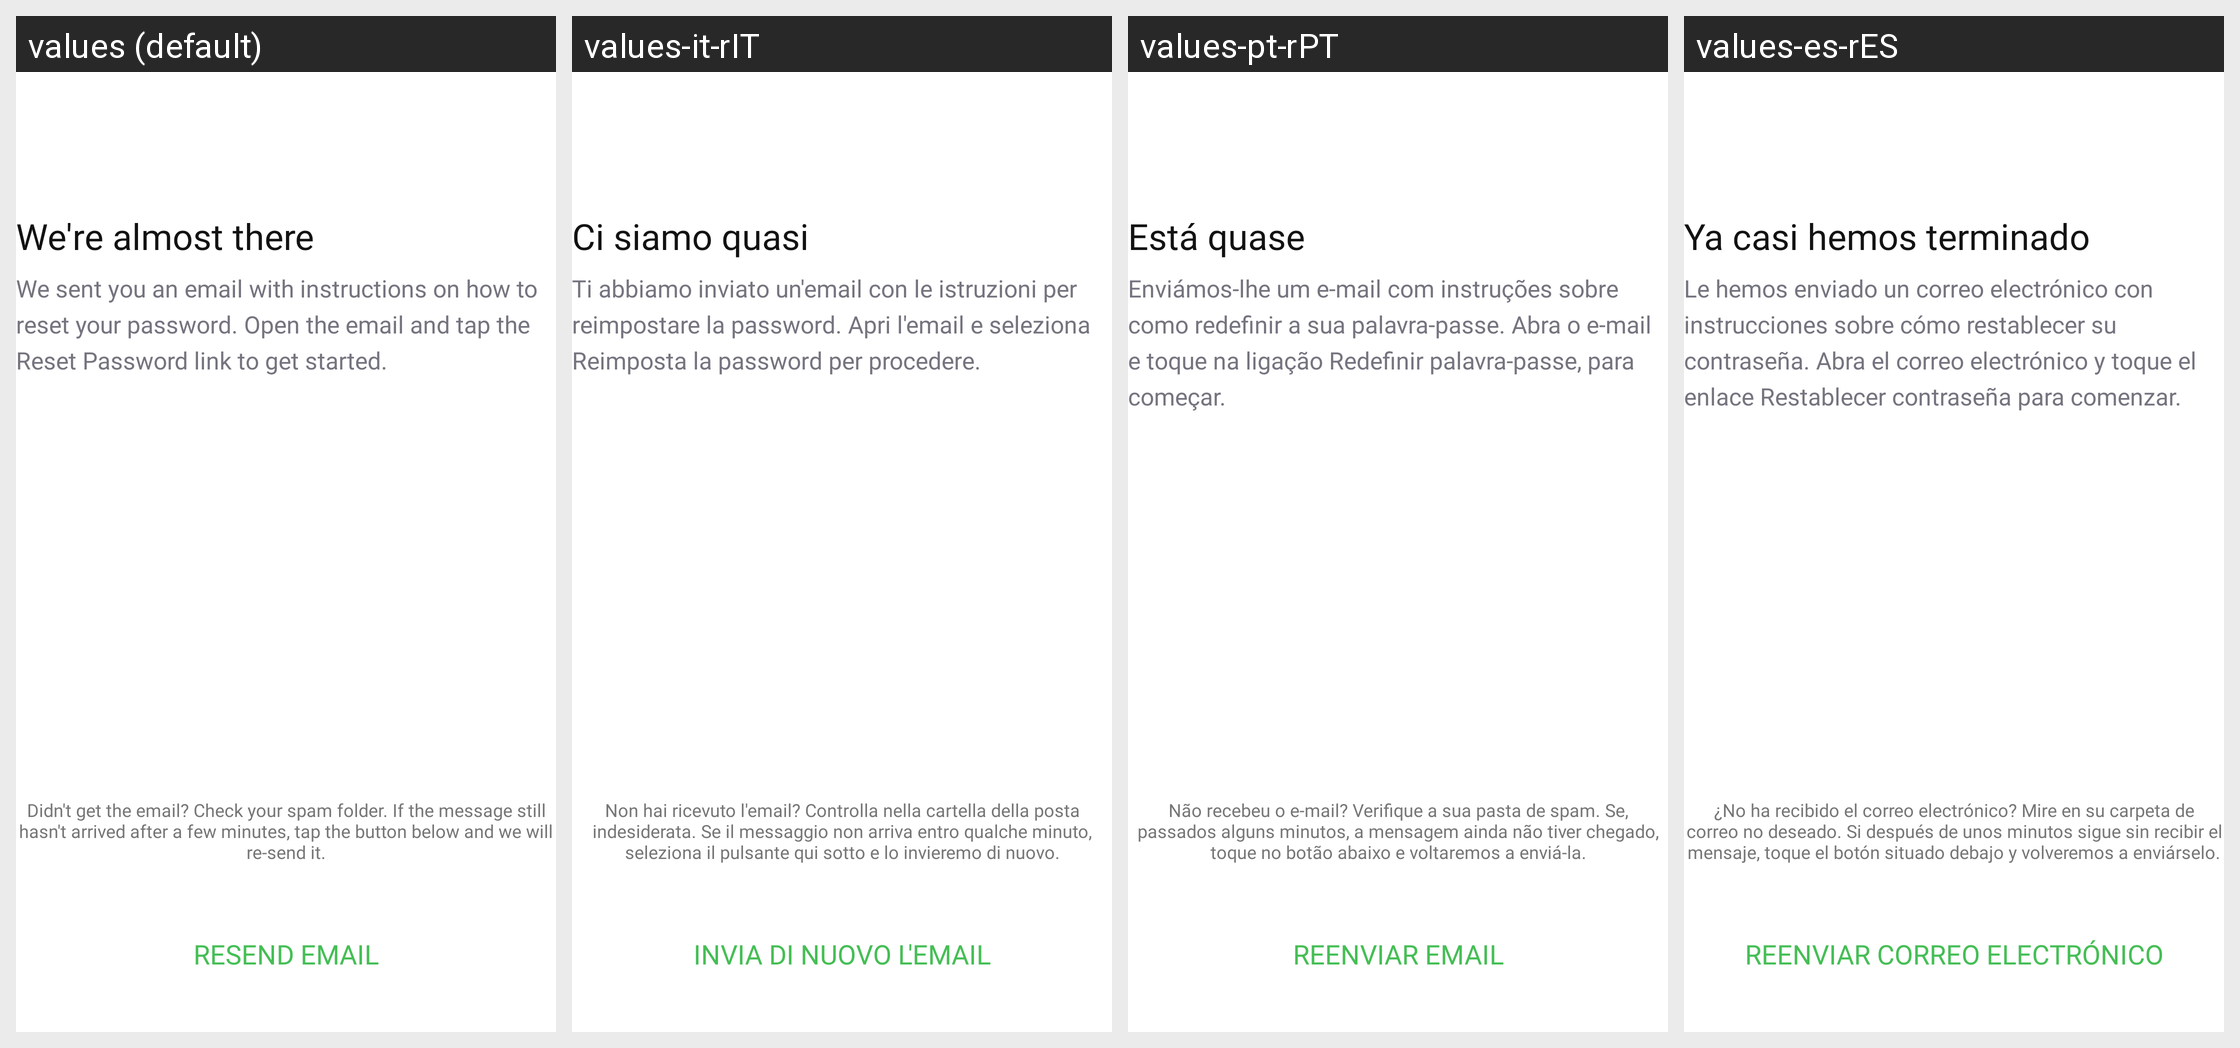

Locale-by-locale string values for the Android screen shown in this grid:
Android screen res/layout/fragment_confirm_code.xml rendered under 4 locales, left to right: values (default), values-it-rIT, values-pt-rPT, values-es-rES. Device: Nexus 5 (rendered at 1080×1920; each locale shown at half size, 540×960, under a caption strip naming it); theme Theme.NinjaConnectedKitchen.
Other locales in the repository, not shown: values-da-rDK, values-de-rDE, values-en-rGB, values-fi-rFI, values-fr-rCA, values-fr-rFR, values-nb-rNO, values-nl-rNL, values-sv-rSE.
Strings drawn on this screen, with the default value and each locale's value (text and hints the layout hard-codes, and strings that could not be matched under every locale, appear in the picture but are not listed):

auth_verify_email_header_text
  values: We're almost there
  values-it-rIT: Ci siamo quasi
  values-pt-rPT: Está quase
  values-es-rES: Ya casi hemos terminado

reset_password_sent_email_text
  values: We sent you an email with instructions on how to reset your password. Open the email and tap the Reset Password link to get started.
  values-it-rIT: Ti abbiamo inviato un'email con le istruzioni per reimpostare la password. Apri l'email e seleziona Reimposta la password per procedere.
  values-pt-rPT: Enviámos-lhe um e-mail com instruções sobre como redefinir a sua palavra-passe. Abra o e-mail e toque na ligação Redefinir palavra-passe, para começar.
  values-es-rES: Le hemos enviado un correo electrónico con instrucciones sobre cómo restablecer su contraseña. Abra el correo electrónico y toque el enlace Restablecer contraseña para comenzar.

did_not_get_email_desc
  values: Didn't get the email? Check your spam folder. If the message still hasn't arrived after a few minutes, tap the button below and we will re-send it.
  values-it-rIT: Non hai ricevuto l'email? Controlla nella cartella della posta indesiderata. Se il messaggio non arriva entro qualche minuto, seleziona il pulsante qui sotto e lo invieremo di nuovo.
  values-pt-rPT: Não recebeu o e-mail? Verifique a sua pasta de spam. Se, passados alguns minutos, a mensagem ainda não tiver chegado, toque no botão abaixo e voltaremos a enviá-la.
  values-es-rES: ¿No ha recibido el correo electrónico? Mire en su carpeta de correo no deseado. Si después de unos minutos sigue sin recibir el mensaje, toque el botón situado debajo y volveremos a enviárselo.

auth_verify_resend_button
  values: RESEND EMAIL
  values-it-rIT: INVIA DI NUOVO L'EMAIL
  values-pt-rPT: REENVIAR EMAIL
  values-es-rES: REENVIAR CORREO ELECTRÓNICO
